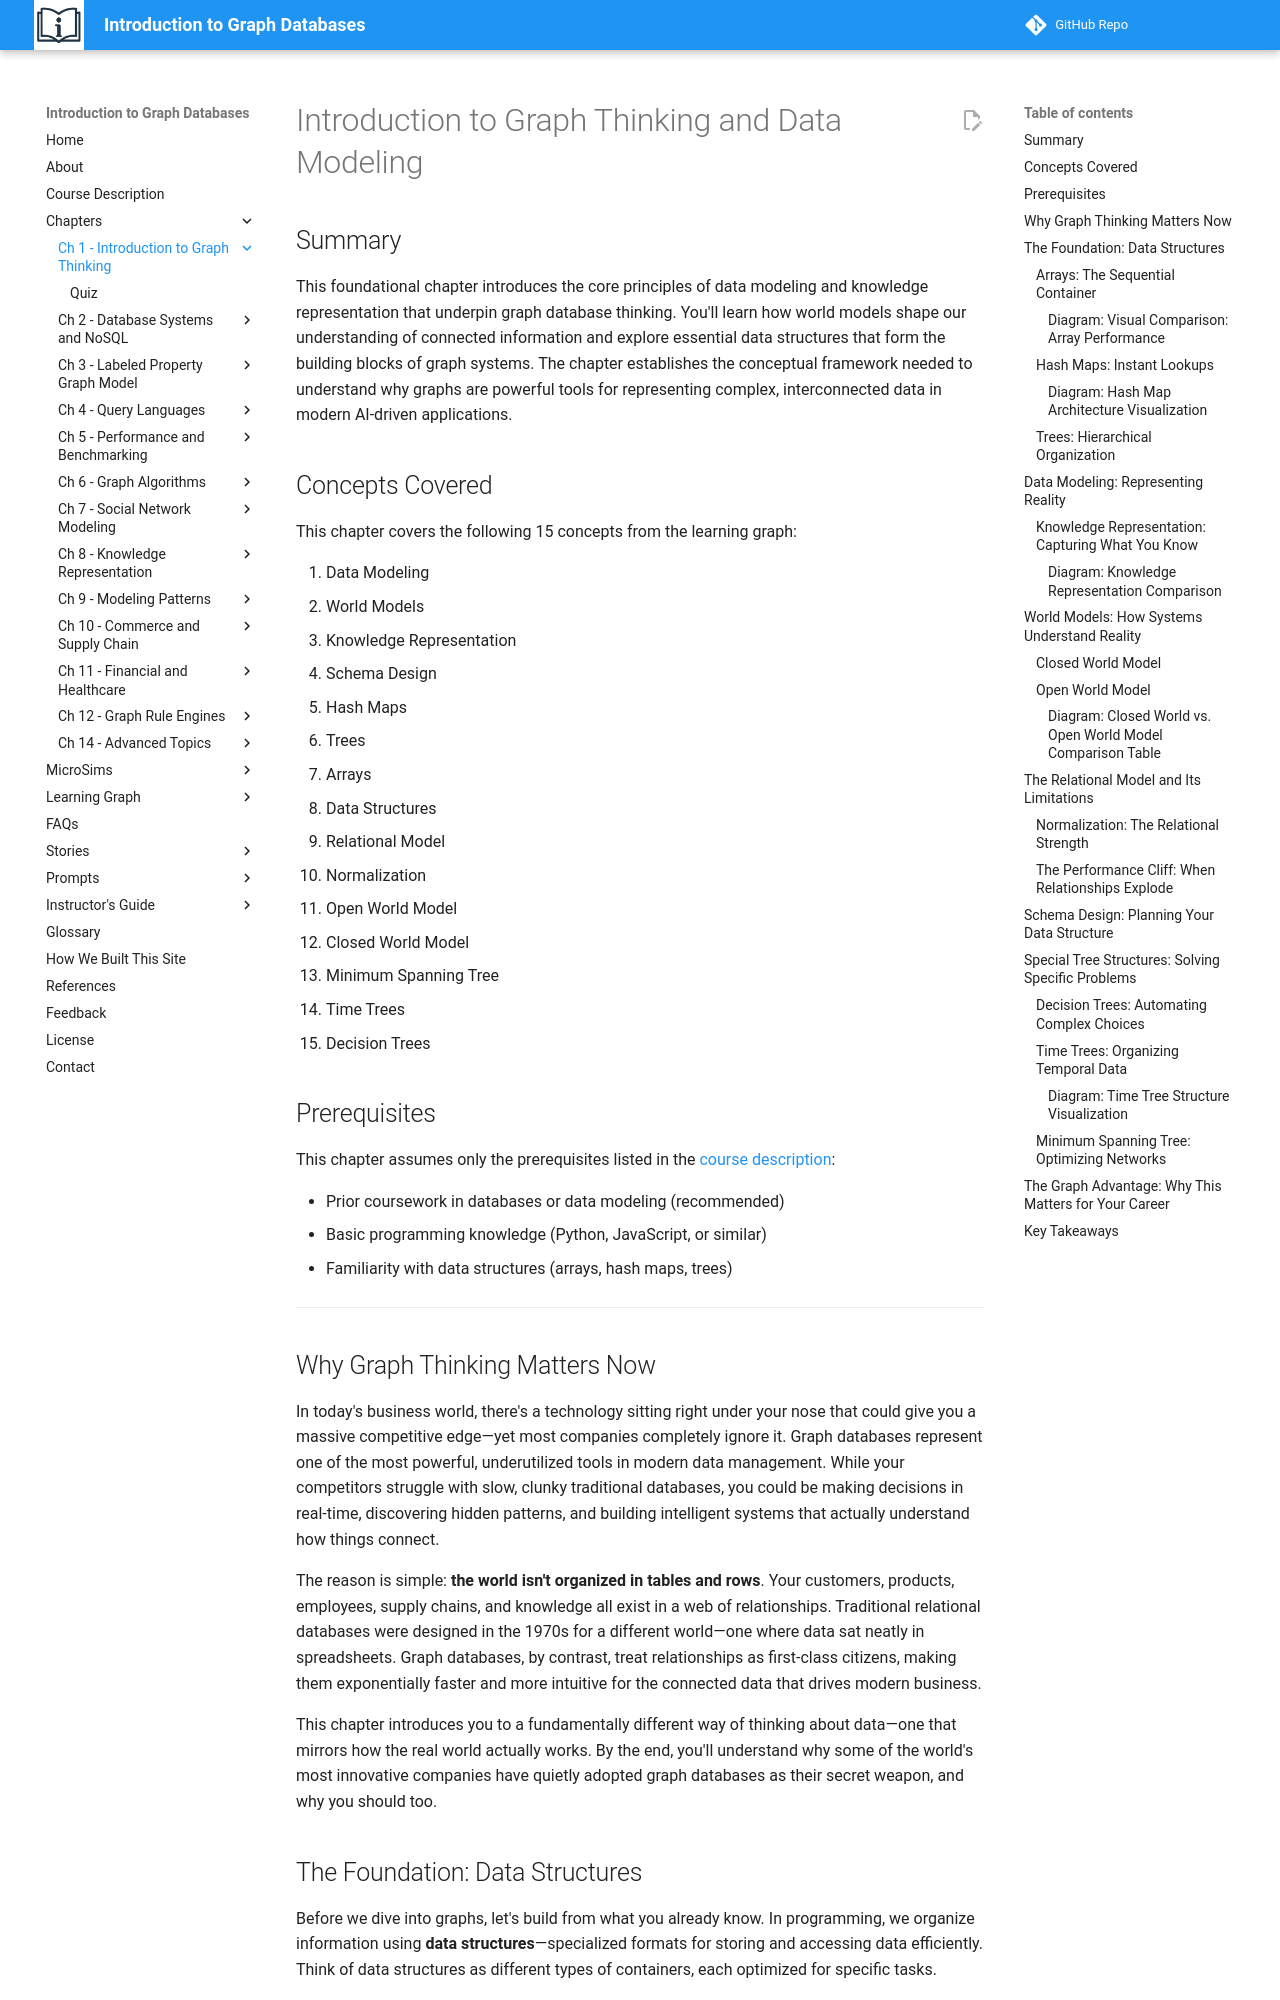

repository: dmccreary/intro-to-graph · page: chapters/01-intro-graph-thinking-data-modeling/index.html · generator: mkdocs

# Introduction to Graph Thinking and Data Modeling

## Summary

This foundational chapter introduces the core principles of data modeling and knowledge representation that underpin graph database thinking. You'll learn how world models shape our understanding of connected information and explore essential data structures that form the building blocks of graph systems. The chapter establishes the conceptual framework needed to understand why graphs are powerful tools for representing complex, interconnected data in modern AI-driven applications.

## Concepts Covered

This chapter covers the following 15 concepts from the learning graph:

1. Data Modeling
2. World Models
3. Knowledge Representation
4. Schema Design
5. Hash Maps
6. Trees
7. Arrays
8. Data Structures
9. Relational Model
10. Normalization
11. Open World Model
12. Closed World Model
13. Minimum Spanning Tree
14. Time Trees
15. Decision Trees

## Prerequisites

This chapter assumes only the prerequisites listed in the [course description](../../course-description.md):

- Prior coursework in databases or data modeling (recommended)
- Basic programming knowledge (Python, JavaScript, or similar)
- Familiarity with data structures (arrays, hash maps, trees)

---

## Why Graph Thinking Matters Now

In today's business world, there's a technology sitting right under your nose that could give you a massive competitive edge—yet most companies completely ignore it. Graph databases represent one of the most powerful, underutilized tools in modern data management. While your competitors struggle with slow, clunky traditional databases, you could be making decisions in real-time, discovering hidden patterns, and building intelligent systems that actually understand how things connect.

The reason is simple: **the world isn't organized in tables and rows**. Your customers, products, employees, supply chains, and knowledge all exist in a web of relationships. Traditional relational databases were designed in the 1970s for a different world—one where data sat neatly in spreadsheets. Graph databases, by contrast, treat relationships as first-class citizens, making them exponentially faster and more intuitive for the connected data that drives modern business.

This chapter introduces you to a fundamentally different way of thinking about data—one that mirrors how the real world actually works. By the end, you'll understand why some of the world's most innovative companies have quietly adopted graph databases as their secret weapon, and why you should too.

## The Foundation: Data Structures

Before we dive into graphs, let's build from what you already know. In programming, we organize information using **data structures**—specialized formats for storing and accessing data efficiently. Think of data structures as different types of containers, each optimized for specific tasks.

The three most common data structures form the building blocks of nearly every software system:

- **Arrays** - Sequential lists where items are stored in order
- **Hash maps** - Key-value pairs that enable instant lookups
- **Trees** - Hierarchical structures with parent-child relationships

Understanding these structures is critical because graph databases evolved from recognizing their limitations when dealing with highly connected information.
